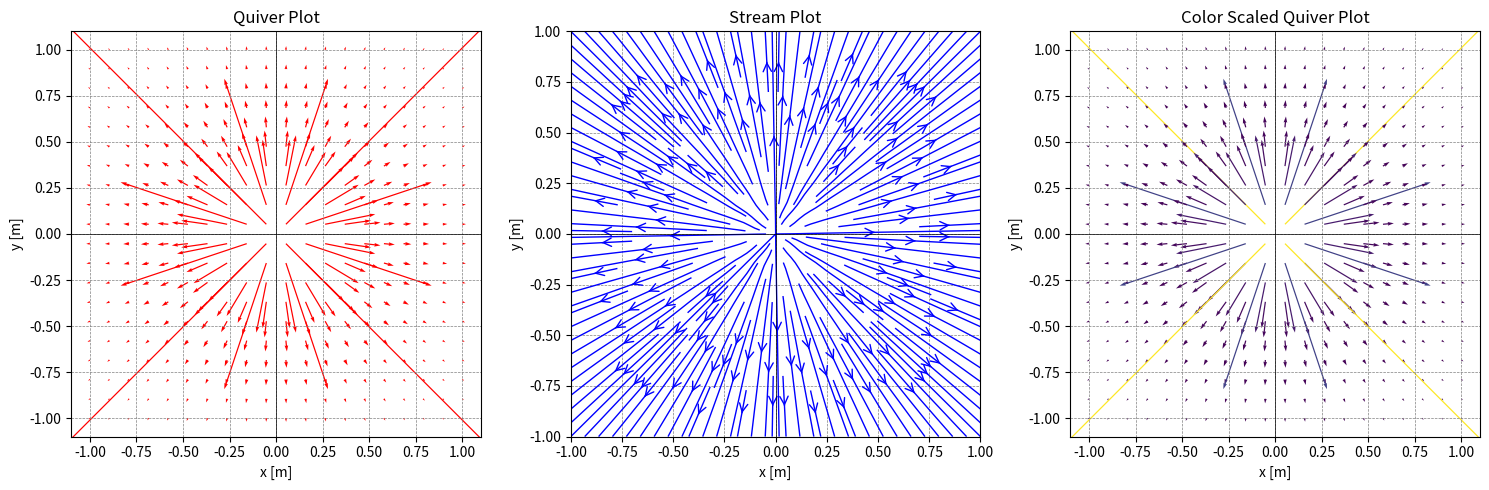
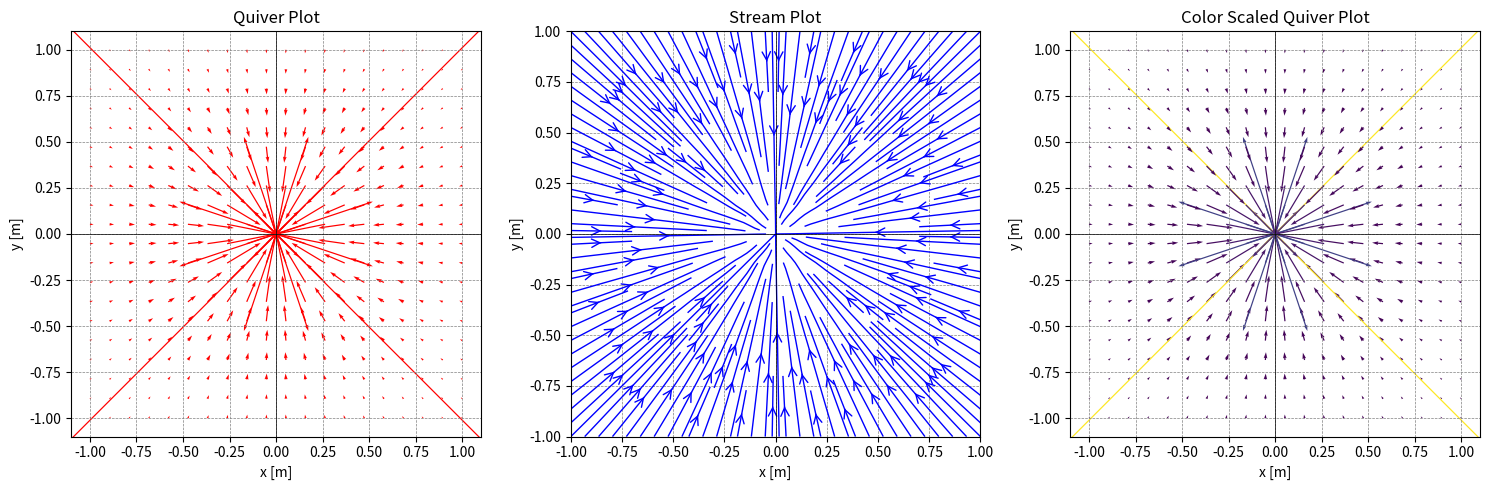
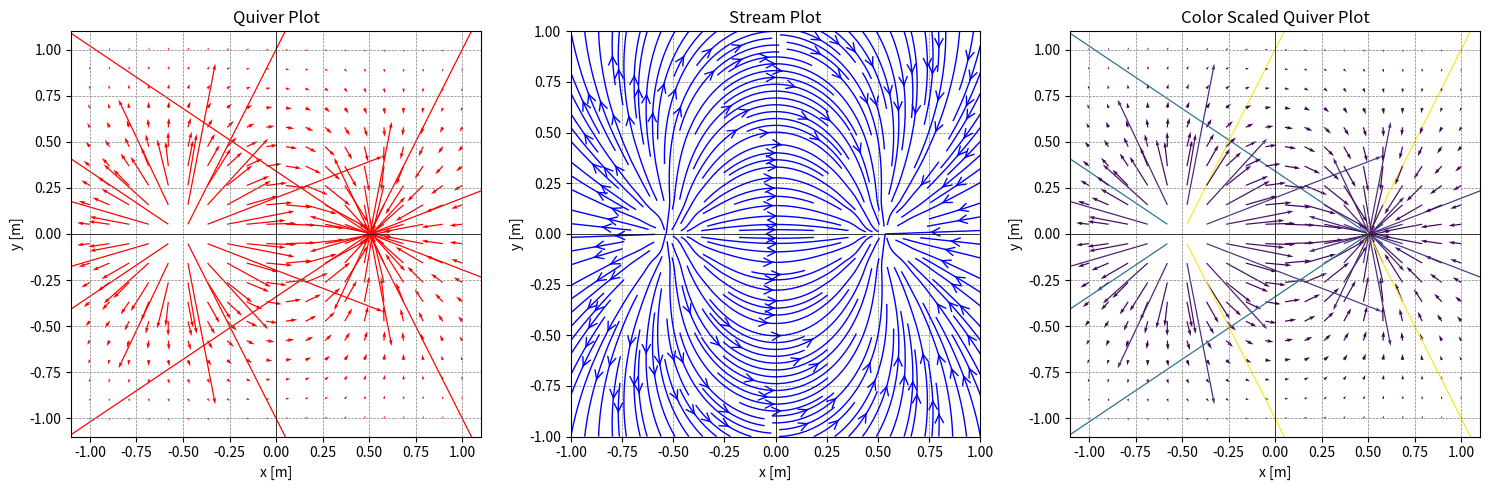
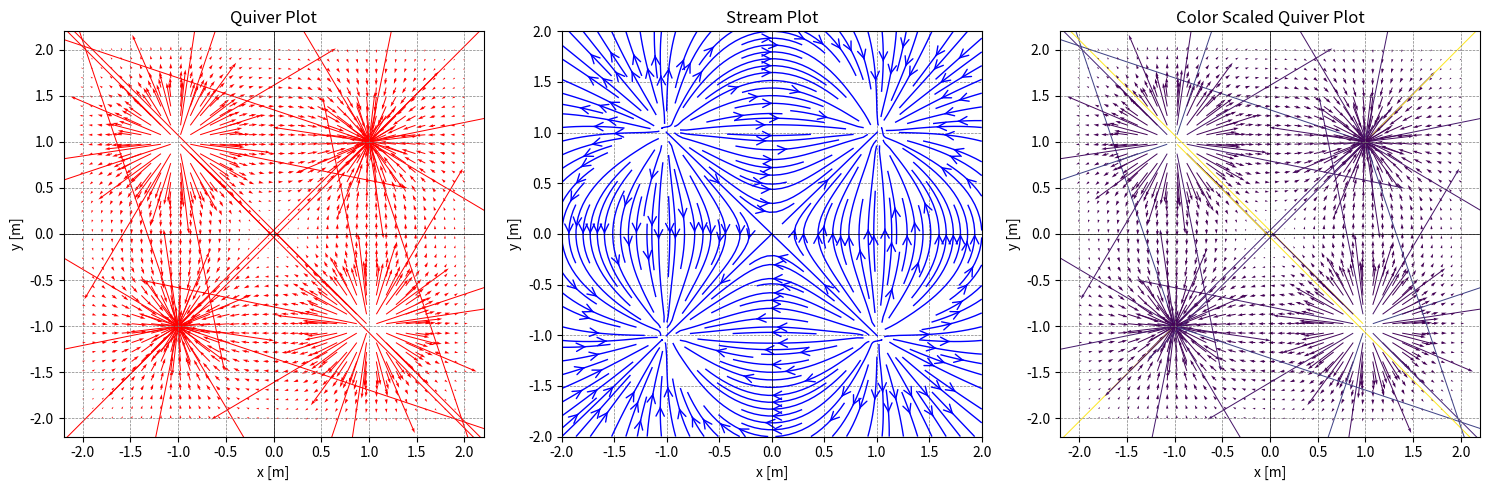

Generate these figures, in order, with matplotlib:
#!/usr/bin/env python
# coding: utf-8

# # 26 Sep 23 - Activity: Electrostatic Fields
# 
# As we saw the electric field is described by the 4 Maxwell equations. But, in the electrostatic situation where the charges do not move, we find the electric field is described by the following equations:
# 
# $$\nabla \cdot \mathbf{E} = \frac{\rho}{\epsilon_0}$$
# 
# $$\nabla \times \mathbf{E} = 0$$
# 
# These linear partial differential equations can be solved analytically for a number of situations. In this activity we will explore the electric field for a number of situations. 
# 
# ## The del operator
# 
# The del operator ($\nabla$) is a differential vector operator that can act in the same way that vectors do (i.e., through a dot $\cdot$ or cross $\times$ product). In addition, it can operate on a scalar function to produce a vector function (i.e., $\mathbf{E}(x,y,z) = - \nabla V(x,y,z)$). The operator itself is given by:
# 
# $$\nabla = \hat{x} \frac{\partial}{\partial x} + \hat{y} \frac{\partial}{\partial y} + \hat{z} \frac{\partial}{\partial z}$$
# 
# where $\hat{x}$, $\hat{y}$, and $\hat{z}$ are the unit vectors in the $x$, $y$, and $z$ directions, respectively. It acts on a scalar function $f(x,y,z)$ as follows:
# 
# $$\nabla f(x,y,z) = \hat{x} \frac{\partial f}{\partial x} + \hat{y} \frac{\partial f}{\partial y} + \hat{z} \frac{\partial f}{\partial z}$$
# 
# When taking the dot product (the divergence) of a vector function $\mathbf{F}(x,y,z)$, it acts as follows:
# 
# $$\nabla \cdot \mathbf{F}(x,y,z) = \frac{\partial F_x}{\partial x} + \frac{\partial F_y}{\partial y} + \frac{\partial F_z}{\partial z}$$
# 
# And finally, when taking the cross product (the curl) of a vector function $\mathbf{F}(x,y,z)$, it acts as follows:
# 
# $$\nabla \times \mathbf{F}(x,y,z) = \left( \frac{\partial F_z}{\partial y} - \frac{\partial F_y}{\partial z} \right) \hat{x} + \left( \frac{\partial F_x}{\partial z} - \frac{\partial F_z}{\partial x} \right) \hat{y} + \left( \frac{\partial F_y}{\partial x} - \frac{\partial F_x}{\partial y} \right) \hat{z}$$
# 
# We rarely make use of the full form of these differential equations, instead solving them in restricted and highly symmetric cases (e.g., using Gauss's Law), computing directly the field contributed by infinitesimal charges (e.g., using Coulomb's Law), or using numerical methods (e.g., using summation or other techniques). 
# 
# Often, the most productive approach tends to be using electric potential (a scalar function), which we will discuss later.

# In[1]:


## run to import libraries
import numpy as np
import matplotlib.pyplot as plt
from matplotlib.colors import Normalize
import matplotlib.cm as cm


# ## Coulomb's Law and the Electric Field
# 
# As you have encountered in the past, a generic expression for the electric field observed at location $\mathbf{r}$ due to a point charge $q$ at location $\mathbf{r}'$ is given by:
# 
# $$\mathbf{E} = \dfrac{q}{4\pi\epsilon_0} \dfrac{\mathbf{r} - \mathbf{r}'}{\left|\mathbf{r} - \mathbf{r}'\right|^3}$$
# 
# Notice that the electric field is a vector function of position and the differences that appear are vector ones:
# 
# $$\mathbf{r} - \mathbf{r}' = (x-x')\hat{x} + (y-y')\hat{y} + (z-z')\hat{z}$$
# 
# We can show that the general solution for the electric field due to a set of point charges is simply the [superposition](https://en.wikipedia.org/wiki/Superposition_principle) of the individual fields due to each charge:
# 
# $$\mathbf{E} = \sum_i \mathbf{E}_i = \sum_i \dfrac{q_i}{4\pi\epsilon_0} \dfrac{\mathbf{r} - \mathbf{r}_i}{\left|\mathbf{r} - \mathbf{r}_i\right|^3}$$
# 
# where $\mathbf{E}_i$ is the electric field due to the ith charge. 
# 
# ### Visualization of the Electric Field
# 
# Below we have written a a function that computes the electric field for a point charge at a known location. We use a few different libraries and known functions that we have used in the past for dynamical systems. But we apply them to the electric field.
# 

# In[2]:


def electric_field(charge, x_points, y_points, x_charge=0, y_charge=0):
    k = 8.99e9  # Nm^2/C^2, Coulomb's constant
    
    # Initialize electric field components to zero
    E_x = np.zeros_like(x_points)
    E_y = np.zeros_like(y_points)
    
    # Calculate electric field components due to the point charge at each point on the grid
    for i in range(x_points.shape[0]):
        for j in range(y_points.shape[1]):
            r_x = x_points[i, j] - x_charge
            r_y = y_points[i, j] - y_charge
            r_magnitude = np.sqrt(r_x**2 + r_y**2)
            if r_magnitude != 0:  # Avoid division by zero
                r_unit_x = r_x / r_magnitude
                r_unit_y = r_y / r_magnitude
                E_x[i, j] = k * charge * r_unit_x / r_magnitude**2
                E_y[i, j] = k * charge * r_unit_y / r_magnitude**2
    
    return E_x, E_y

def plot_electric_field(X, Y, E_x, E_y, stream_color='b'):
    fig, axs = plt.subplots(1, 3, figsize=(15, 5))
    
    # First Subplot - Quiver Plot
    axs[0].quiver(X, Y, E_x, E_y, scale=1e6, color='r')
    axs[0].set_title('Quiver Plot')
    axs[0].set_xlabel('x [m]')
    axs[0].set_ylabel('y [m]')
    axs[0].axhline(0, color='black', linewidth=0.5)
    axs[0].axvline(0, color='black', linewidth=0.5)
    axs[0].grid(color='gray', linestyle='--', linewidth=0.5)
    
    # Second Subplot - Stream Plot
    axs[1].streamplot(X, Y, E_x, E_y, color=stream_color, linewidth=1, density=2, arrowstyle='->', arrowsize=1.5)
    axs[1].set_title('Stream Plot')
    axs[1].set_xlabel('x [m]')
    axs[1].set_ylabel('y [m]')
    axs[1].axhline(0, color='black', linewidth=0.5)
    axs[1].axvline(0, color='black', linewidth=0.5)
    axs[1].grid(color='gray', linestyle='--', linewidth=0.5)
    
    # Third Subplot - Color Scaled Quiver Plot
    magnitude = np.sqrt(E_x**2 + E_y**2)
    norm = Normalize(vmin=magnitude.min(), vmax=magnitude.max())
    cmap = cm.viridis
    colors = cmap(norm(magnitude.flatten()))
    axs[2].quiver(X.flatten(), Y.flatten(), E_x.flatten(), E_y.flatten(), color=colors, scale=1e6)
    axs[2].set_title('Color Scaled Quiver Plot')
    axs[2].set_xlabel('x [m]')
    axs[2].set_ylabel('y [m]')
    axs[2].axhline(0, color='black', linewidth=0.5)
    axs[2].axvline(0, color='black', linewidth=0.5)
    axs[2].grid(color='gray', linestyle='--', linewidth=0.5)
    
    plt.tight_layout()  # Adjust spacing between subplots
    plt.show()


# ### A point charge
# 
# Below, we plot the electric field in 2D of a single point charge. We are using several different representations of the electric field. Sometimes, some work better than others. The code we wrote, should be able to handle multiple point charges. And you will need to create a list of charges and their locations to investigate the field of multiple charges.
# 
# #### Positive Point Charge at the Origin

# In[3]:


## Set Grid of Points
x = np.linspace(-1, 1, 20)
y = np.linspace(-1, 1, 20)
X, Y = np.meshgrid(x, y)

## A point charge
charge = 1e-6  # C

E_x, E_y = electric_field(charge, X, Y)
plot_electric_field(X, Y, E_x, E_y)


# #### Negative Point Charge at the Origin

# In[4]:


x = np.linspace(-1, 1, 20)
y = np.linspace(-1, 1, 20)
X, Y = np.meshgrid(x, y)

## A negative point charge
charge = -1e-6  # C

E_x, E_y = electric_field(charge, X, Y)
plot_electric_field(X, Y, E_x, E_y)


# ### The electric dipole
# 
# Now we can use these functions to place charges where we like and compute the total field. Below, we placed two oppositely signed charges to illustrate the field of an [electric dipole](https://en.wikipedia.org/wiki/Electric_dipole_moment). While not every distribution has an electric dipole moment, many do; especially those in water (as it's a polar molecule).

# In[5]:


x = np.linspace(-1, 1, 20)
y = np.linspace(-1, 1, 20)
X, Y = np.meshgrid(x, y)

## A positive point charge
charge1 = 1e-6  # C
x1 = -0.5  # m
y1 = 0  # m

## A negative point charge
charge2 = -1e-6  # C
x2 = 0.5  # m
y2 = 0  # m

E_1_x, E_1_y = electric_field(charge1, X, Y, x1, y1)
E_2_x, E_2_y = electric_field(charge2, X, Y, x2, y2)


## Find the net electric field in each direction
E_T_x = E_1_x + E_2_x
E_T_y = E_1_y + E_2_y

plot_electric_field(X, Y, E_T_x, E_T_y)


# ### Quadrupole
# 
# We will end this game with a list of charges that we can iterate through. This will help you develop more complicated distributions of charges. 
# 
# Below, we have a [quadrupole](https://en.wikipedia.org/wiki/Quadrupole). You can change the charges and their locations to see how the field changes. Your activity below is to develop several situations and see how the field changes and consider the symmetry of the field. For this we will make a [Python class](https://docs.python.org/3/tutorial/classes.html) for the charges. This will allow us to create a list of charges and iterate through them. This is showing an advantage of using aspects of [object oriented programming](https://en.wikipedia.org/wiki/Object-oriented_programming).

# In[6]:


class Charge:
    def __init__(self, q, x, y):
        self.q = q  # charge value
        self.x = x  # x-coordinate
        self.y = y  # y-coordinate

# Creating instances of Charge class
charge1 = Charge(1e-6, -1, 1)  # e.g. Charge of 1 μC at (0, 0)
charge2 = Charge(-1e-6, 1, 1)  # e.g. Charge of -1 μC at (1, 0)
charge3 = Charge(1e-6, 1, -1)  # e.g. Charge of 1 μC at (0, 1)
charge4 = Charge(-1e-6, -1, -1)  # e.g. Charge of -1 μC at (1, 1)

# Storing instances in a list
charges = [charge1, charge2, charge3, charge4]

# Iterating over the list of charges
for charge in charges:
    print(f"Charge: {charge.q} C, Location: ({charge.x}, {charge.y})")


# In[7]:


## Set up the space again
x = np.linspace(-2, 2, 40)
y = np.linspace(-2, 2, 40)
X, Y = np.meshgrid(x, y)

## Set the total electric field to zero
E_T_x = np.zeros_like(X)
E_T_y = np.zeros_like(Y)

## Calculate the electric field due to each charge
for charge in charges:
    E_x, E_y = electric_field(charge.q, X, Y, charge.x, charge.y)
    E_T_x += E_x
    E_T_y += E_y

plot_electric_field(X, Y, E_T_x, E_T_y)


# **&#9989; Do this** 
# 
# Now that we have built up some visualization codes. Let's make use of them. Create the following graphics and answer the following questions.
# 
# * Create a uniform line of charges. Make sure to include enough charges so that the field looks smooth. What is the symmetry of this situation. Where is the electric field constant (if at all)? Where is the electric field zero (if at all)?
# * What if the line of charges varying their strength like a sinusoidal function?
# * Create a circle of charges (like a ring). Is there any symmetry to this situation? Where is the electric field zero? How close does your calculation get to zero? What makes the calculation better or worse?
# * Create a small locus of charges of different sizes and signs, but make sure the net charge is non-zero. How close do the charges need to be (or how far away do you need to be) for the field to look like a point charge field? What is the symmetry of this situation (or approximately so)? Where is the electric field zero (if at all)?

# In[8]:


### Your code here


# ## Gauss's Law
# 
# Clearly Coulomb's Law gives us a prescription to solve most problems and serves as the basis for generic approaches to solving these problems. However, we can use the [divergence theorem](https://en.wikipedia.org/wiki/Divergence_theorem) with the first of the electrostatic equations above. This will convert this equation into a tool for solving highly symmetric problems. 
# 
# $$\int \int \int \nabla \cdot \mathbf{E}\;dV = \int \int \int \dfrac{\rho}{\epsilon_0} \;dV$$
# 
# The left hand side can be rewritten as:
# 
# $$\int \int \int \nabla \cdot \mathbf{E}\;dV = \iint \mathbf{E} \cdot d\mathbf{A}$$
# 
# where $d\mathbf{A}$ is an infinitesimal area element that has a vector direction. It points outward from the surface (normal to the local surface). We use this to write [Gauss's Law](https://en.wikipedia.org/wiki/Gauss%27s_law) for the electric field:
# 
# $$\iint \mathbf{E} \cdot d\mathbf{A} = \int \int \int \dfrac{\rho}{\epsilon_0}\;dV$$
# 
# Notice that this expression is always true, but it almost never useful for solving problems in general. The electric flux is often easily calculated considering the total enclosed charge:
# 
# $$\Phi_E = \int \int \int \dfrac{\rho}{\epsilon_0}\;dV = \dfrac{Q_{enc}}{\epsilon_0}$$
# 
# However, using that measure of the total electric flux to find the field is only possible in highly symmetric situations. For example, if we have a spherical charge distribution $\rho(r)$, we can use Gauss's Law to find the electric field at any point outside the sphere. Below, is a figure of a cylindrical charge distribution. We can use Gauss's Law to find the electric field at any point outside the cylinder because the charge per unit length is constant.
# 
# ![Gaussian Cylinder](http://hyperphysics.phy-astr.gsu.edu/hbase/electric/imgele/gaucyl2.png)

# ### A charged cylinder
# 
# **&#9989; Do this** 
# 
# 
# Consider a long and thin plastic cylinder with a radius of $R_0$ and length $L$, such that $L>>R_0$. The cylinder has a charge distribution that varies with radius $\rho(r) = cr^2$, where $c$ is a positive constant. Find the electric field inside and outside the cylinder using Gauss's Law. 
# 
# * Sketch the situation. What are the units of $c$?
# * Prove to yourself and your group that you can use Gauss's Law to find the electric field inside and outside the cylinder (why? what assumptions are you making?)
# * Compute the electric field and graph it's magnitude $|\mathbf{E}(r)|$ as a function of $r$ for $r \in [0,4R_0]$.
# 
# ### Invent a planar problem
# 
# **&#9989; Do this**
# 
# It is very common to show that the electric field on a planar surface is given by:
# 
# $$\mathbf{E} = \dfrac{\sigma}{2\epsilon_0}$$
# 
# where $\sigma$ is the charge density on the surface (typically, $Q/A$). We can use Gauss's Law to find the electric field due to a charged plane. But, we want you to invent a problem for a thick plane of charge that has a varying charge density that depends on the distance from the center of the plane. 
# 
# 1. Invent this problem and sketch it. Note here: $\rho(\mathbf{r}) = \rho(z)$ will still allow you to use Gauss's Law.
# 2. Solve for the electric field using Gauss's Law inside and outside the thick plane.

# ## Numerical Superposition - Coulomb's Law
# 
# We gave you code and a class structure that lets you develop solutions to 2D electrostatic problems. In fact, we built a simple numerical integrator that uses superposition in 2D to solve for the electric field. This works because the electric field obeys superposition. So we can add up the electric field due to each charge.
# 
# $$\mathbf{E} = \sum_i \mathbf{E}_i = \sum_i \dfrac{q_i}{4\pi\epsilon_0} \dfrac{\mathbf{r} - \mathbf{r}_i}{\left|\mathbf{r} - \mathbf{r}_i\right|^3}$$
# 
# In the continuous limit ($q \rightarrow \rho\;dV$), this becomes an integral that we can solve (sometimes). It depends on our ability to express the results in integrable functions:
# 
# $$\mathbf{E} = \int \int \int \dfrac{\rho(\mathbf{r}')}{4\pi\epsilon_0} \dfrac{\mathbf{r} - \mathbf{r}'}{\left|\mathbf{r} - \mathbf{r}'\right|^3} dV'$$
# 
# However, the scheme to numerically integrate this expression to find the field follows this prescription. And as long as we avoid singularities and the sources are compact (locally distributed), we simply add the contributions numerically. We can use smaller and smaller chunks of the continuous distribution to get better approximations.
# 
# $$\mathbf{E} \approx \sum_i \dfrac{\rho(\mathbf{r}_i)}{4\pi\epsilon_0} \dfrac{\mathbf{r} - \mathbf{r}_i}{\left|\mathbf{r} - \mathbf{r}_i\right|^3} \Delta V_i  = \sum_i \mathbf{E_{pt}}_i $$
# 
# where $\mathbf{E_{pt}}_i$ is electric field of the ith point charge with charge $\rho(\mathbf{r}_i)\Delta V_i = q_i$. That is effectively what our 2D electric field visualization code does. It is a numerical integrator that uses superposition to find the electric field. 
# 
# **&#9989; Do this**
# 
# * Abstract our code to 3D. This will be a usueful tool for you to use in the future.
# * Create known 3D distributions of charges and demonstrate you can view the field in 3D.
#     * Note the visualizations will have to change more than the code to create the charges and compute their fields. 

# In[9]:


## Your code here

